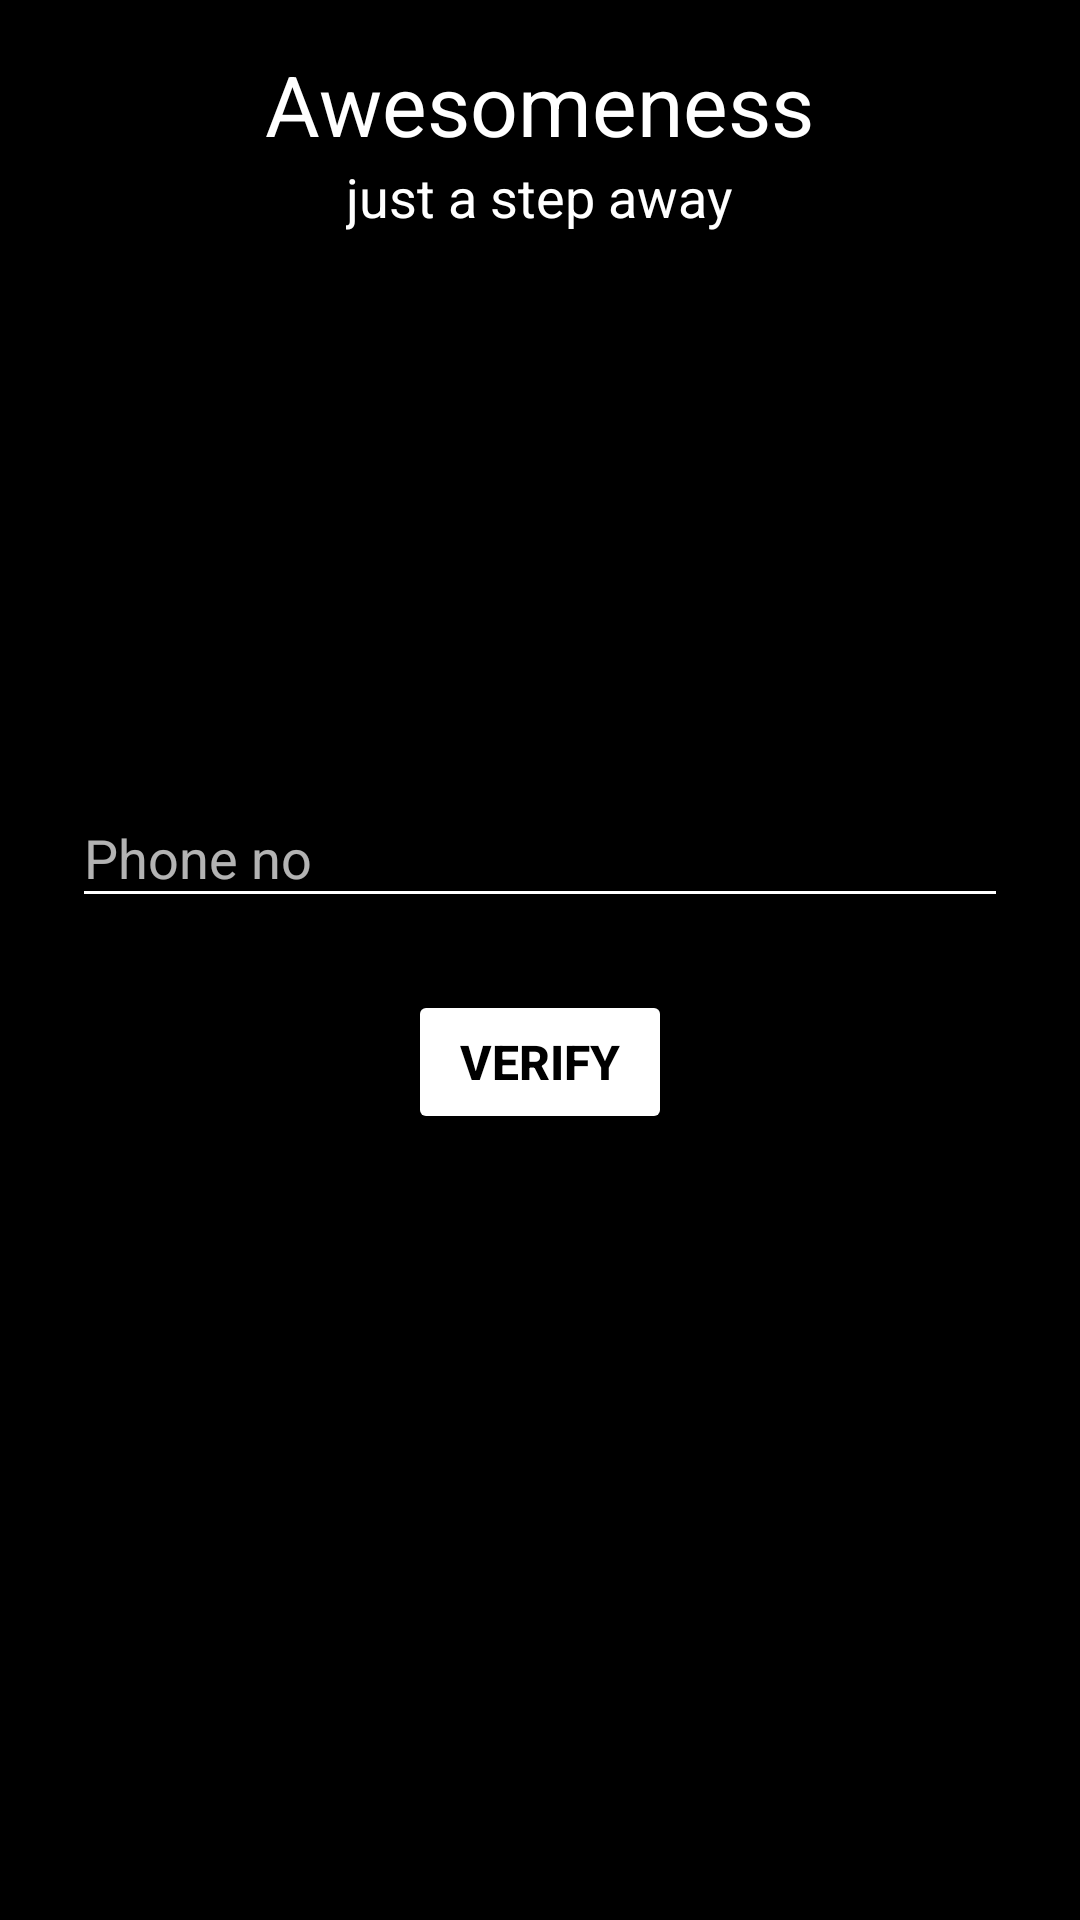

Reconstruct the res/layout file that produces this screen, plus the resources it refers to.
<!-- AndroidManifest.xml: application theme AppTheme -->
<!-- res/layout/fragment_extra_details.xml -->
<RelativeLayout xmlns:android="http://schemas.android.com/apk/res/android"
    xmlns:tools="http://schemas.android.com/tools"
    style="@style/matchParent"
    tools:context="com.nrs.nsnik.signinmodule.fragments.ExtraDetailsFragment">

    <LinearLayout
        android:padding="@dimen/sixteen"
        style="@style/verticalLinearLayout"
        android:layout_height="wrap_content">

        <TextView
            style="@style/wrapContent"
            android:fontFamily="sans-serif-thin"
            android:gravity="center"
            android:layout_gravity="center_horizontal"
            android:text="@string/extraHeadingAwesome"
            android:textColor="@color/white"
            android:textSize="28sp"
            android:textStyle="bold" />

        <TextView
            style="@style/wrapContent"
            android:fontFamily="sans-serif-thin"
            android:gravity="center"
            android:layout_gravity="center_horizontal"
            android:text="@string/extraHeadingAwesome2"
            android:textColor="@color/white"
            android:textSize="18sp"
            android:textStyle="bold" />

    </LinearLayout>

    <LinearLayout
        style="@style/verticalLinearLayout"
        android:layout_height="wrap_content"
        android:layout_centerInParent="true"
        android:orientation="vertical"
        android:padding="@dimen/sixteen">


        <android.support.design.widget.TextInputLayout
            style="@style/stretchedVertically"
            android:padding="@dimen/eight">

            <android.support.design.widget.TextInputEditText
                android:id="@+id/extraPhoneNo"
                style="@style/stretchedVertically"
                android:backgroundTint="@color/white"
                android:foregroundTint="@color/white"
                android:hint="@string/extraPhoneno"
                android:inputType="phone"
                android:textColor="@color/white"
                android:textColorHint="@color/white" />

        </android.support.design.widget.TextInputLayout>


        <Button
            android:id="@+id/extraPhoneVerify"
            style="@style/wrapContent"
            android:layout_gravity="center_horizontal"
            android:layout_margin="@dimen/sixteen"
            android:text="@string/verify"
            android:textColor="@color/black"
            android:textSize="16sp"
            android:textStyle="bold"
            android:theme="@style/buttonColor" />

    </LinearLayout>

</RelativeLayout>
<!-- resources referenced by this layout -->
<resources>
  <color name="black">#000000</color>
  <color name="white">#FFFFFF</color>
  <dimen name="eight">8dp</dimen>
  <dimen name="sixteen">16dp</dimen>
  <string name="extraHeadingAwesome">Awesomeness</string>
  <string name="extraHeadingAwesome2">just a step away</string>
  <string name="extraPhoneno">Phone no</string>
  <string name="verify">Verify</string>
  <style name="buttonColor" parent="AppTheme">
          <item name="android:colorButtonNormal">@color/colorAccent</item>
      </style>
  <style name="matchParent">
          <item name="android:layout_width">match_parent</item>
          <item name="android:layout_height">match_parent</item>
      </style>
  <style name="stretchedVertically">
          <item name="android:layout_width">match_parent</item>
          <item name="android:layout_height">wrap_content</item>
      </style>
  <style name="verticalLinearLayout" parent="matchParent">
          <item name="android:orientation">vertical</item>
      </style>
  <style name="wrapContent">
          <item name="android:layout_width">wrap_content</item>
          <item name="android:layout_height">wrap_content</item>
      </style>
  <style name="AppTheme" parent="Theme.AppCompat.NoActionBar">
          <item name="colorPrimary">@color/colorPrimary</item>
          <item name="colorPrimaryDark">@color/colorPrimaryDark</item>
          <item name="colorAccent">@color/colorAccent</item>
          <item name="android:colorBackground">@color/black</item>
          <item name="android:statusBarColor">@color/black</item>
      </style>
  <color name="colorAccent">#FFFFFF</color>
  <color name="colorPrimary">#D32F2F</color>
  <color name="colorPrimaryDark">#B71C1C</color>
</resources>
